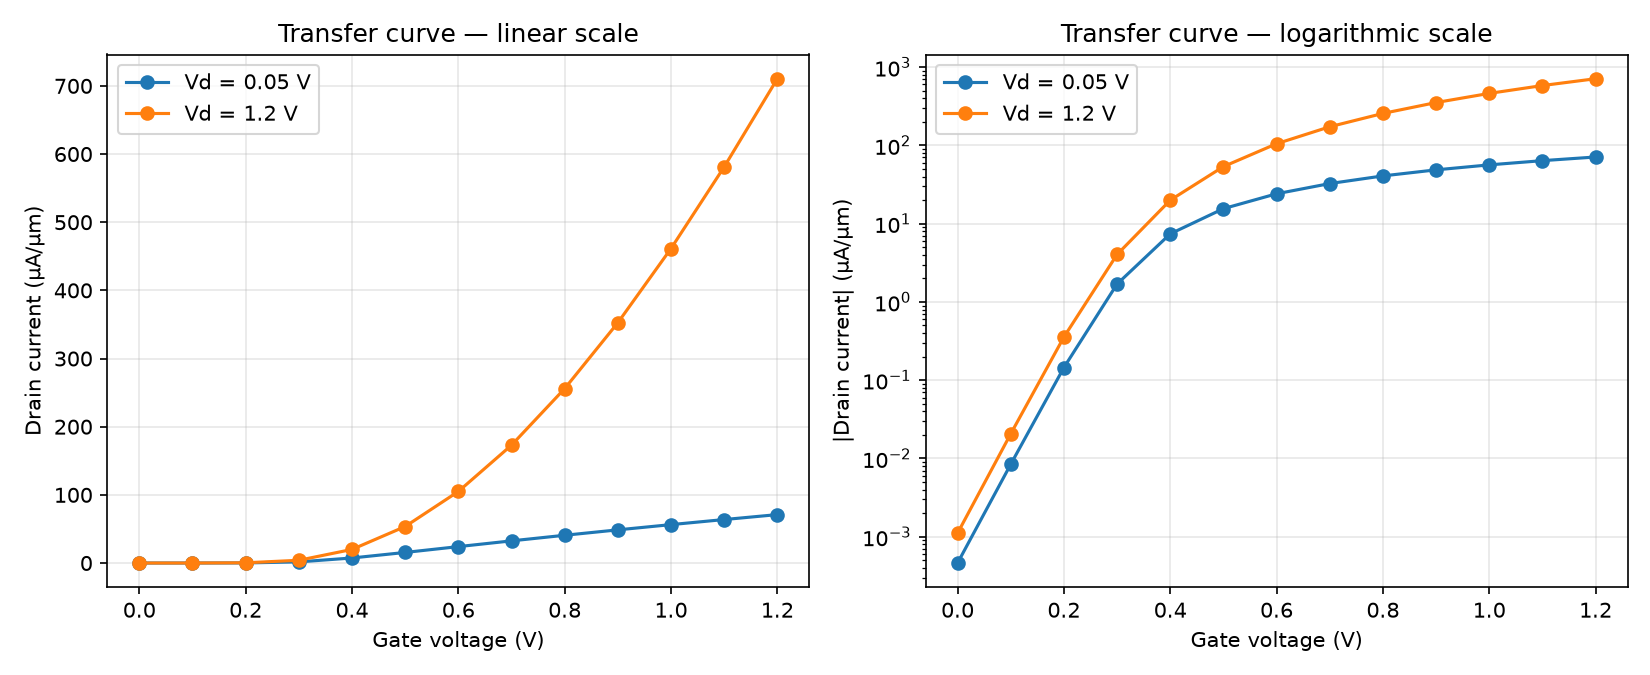

Data behind this chart, as committed beside it:
Vg_V, Id_Vd_0.05_uA_per_um, Id_Vd_1.2_uA_per_um
0.0, 0.0004615, 0.001111
0.1, 0.008428, 0.02064
0.2, 0.1451, 0.3559
0.3, 1.693, 4.037
0.4, 7.405, 19.93
0.5, 15.54, 53.56
0.6, 24.08, 105
0.7, 32.52, 172.9
0.8, 40.72, 255.9
0.9, 48.67, 352.5
1.0, 56.35, 461.4
1.1, 63.79, 581.2
1.2, 71.04, 710.5
